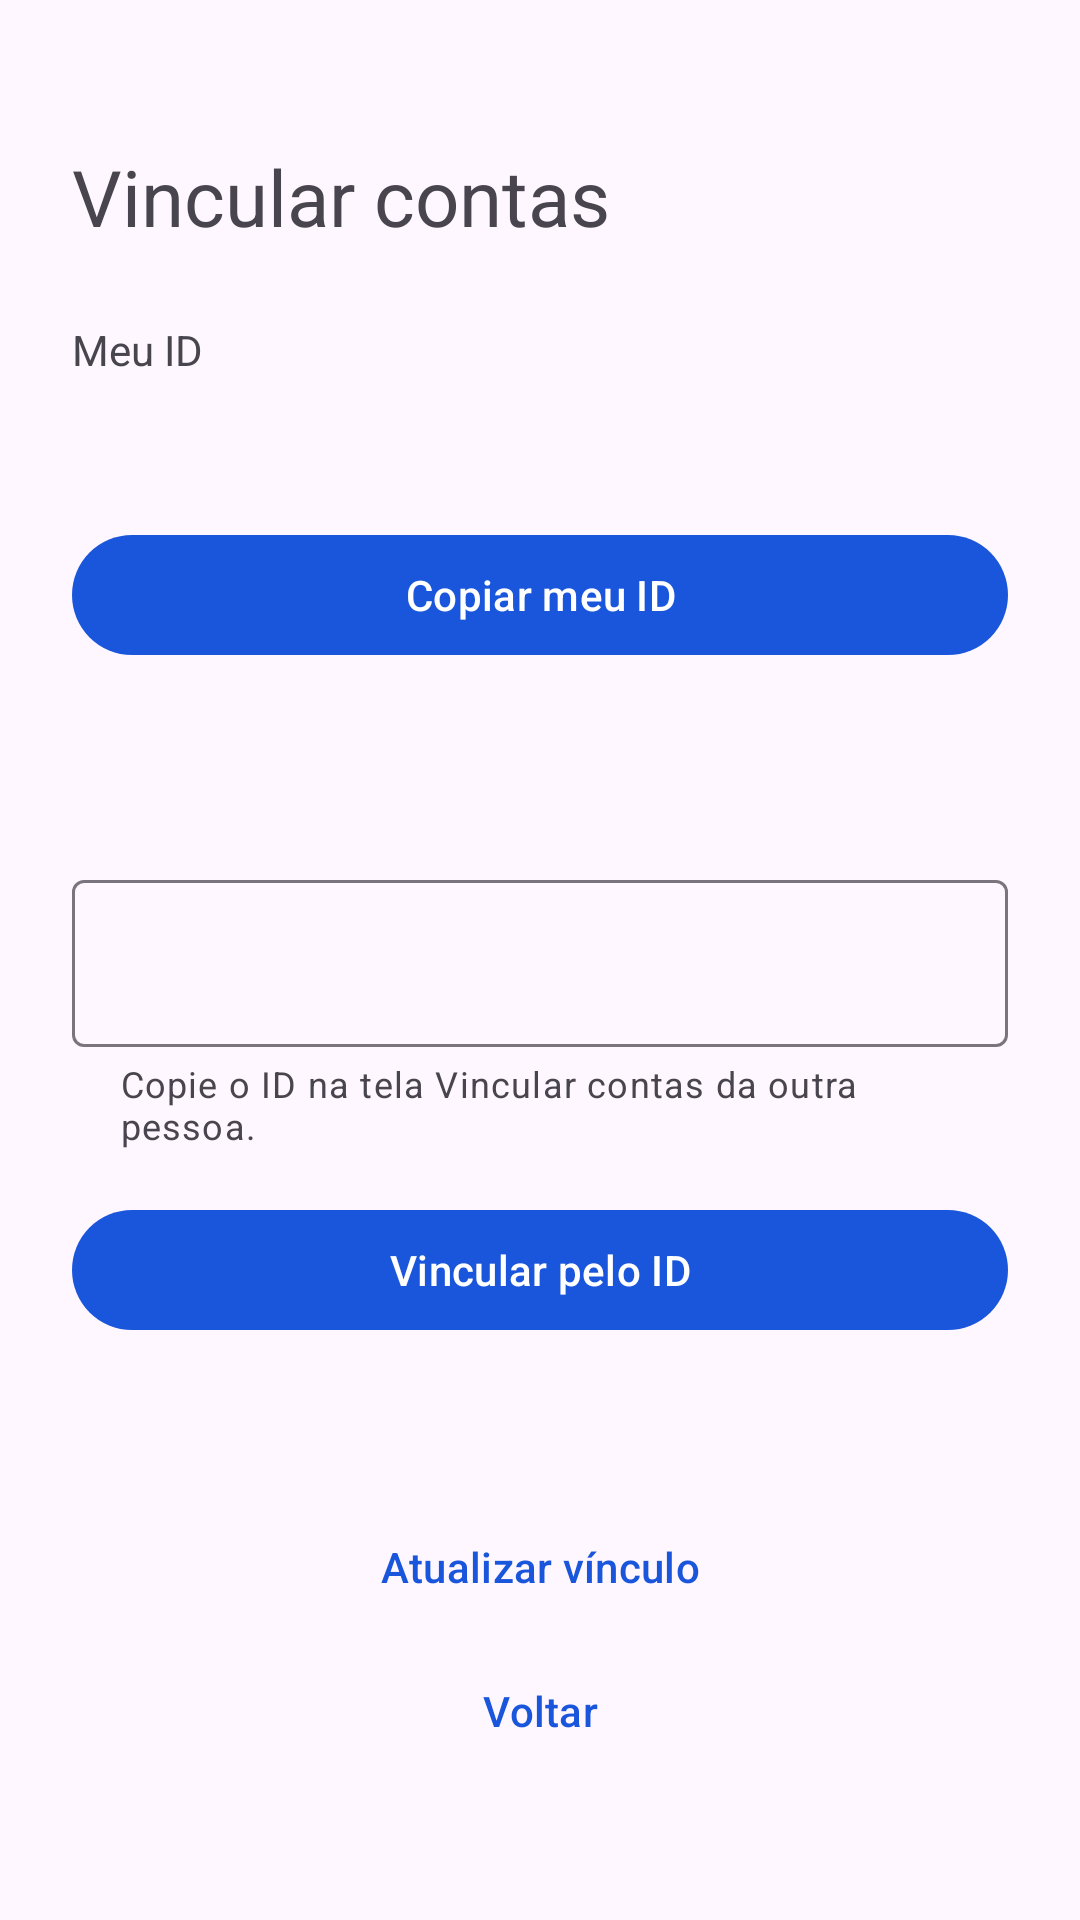

The Android layout XML behind this screen, and the referenced resources:
<!-- AndroidManifest.xml: application theme Theme.Supervisionador -->
<!-- res/layout/activity_vinculo.xml -->
<?xml version="1.0" encoding="utf-8"?>
<ScrollView xmlns:android="http://schemas.android.com/apk/res/android" xmlns:app="http://schemas.android.com/apk/res-auto"
    android:layout_width="match_parent" android:layout_height="match_parent" android:fillViewport="true">
    <LinearLayout android:layout_width="match_parent" android:layout_height="wrap_content" android:orientation="vertical" android:padding="24dp">
        <TextView android:layout_width="match_parent" android:layout_height="wrap_content" android:text="Vincular contas" android:textSize="26sp" android:layout_marginTop="24dp" />
        <TextView android:layout_width="match_parent" android:layout_height="wrap_content" android:text="Meu ID" android:layout_marginTop="24dp" />
        <TextView android:id="@+id/txtMeuId" android:layout_width="match_parent" android:layout_height="wrap_content" android:textIsSelectable="true" android:textSize="18sp" android:paddingVertical="12dp" />
        <com.google.android.material.button.MaterialButton android:id="@+id/btnCopiarId" android:layout_width="match_parent" android:layout_height="wrap_content" android:text="Copiar meu ID" />
        <TextView android:id="@+id/txtStatusVinculo" android:layout_width="match_parent" android:layout_height="wrap_content" android:textSize="16sp" android:layout_marginTop="24dp" android:textIsSelectable="true" />
        <com.google.android.material.textfield.TextInputLayout android:id="@+id/layoutOutroId" android:layout_width="match_parent" android:layout_height="wrap_content" android:layout_marginTop="20dp" app:helperText="Copie o ID na tela Vincular contas da outra pessoa.">
            <com.google.android.material.textfield.TextInputEditText android:id="@+id/edtOutroId" android:layout_width="match_parent" android:layout_height="wrap_content" android:inputType="textVisiblePassword" android:maxLines="1" android:maxLength="160" android:importantForAutofill="no" />
        </com.google.android.material.textfield.TextInputLayout>
        <com.google.android.material.button.MaterialButton android:id="@+id/btnVincular" android:layout_width="match_parent" android:layout_height="wrap_content" android:text="Vincular pelo ID" android:layout_marginTop="16dp" />
        <ProgressBar android:id="@+id/progressBar" android:layout_width="wrap_content" android:layout_height="wrap_content" android:layout_gravity="center" android:visibility="gone" />
        <TextView android:id="@+id/txtResultado" android:layout_width="match_parent" android:layout_height="wrap_content" android:accessibilityLiveRegion="polite" android:paddingVertical="16dp" />
        <com.google.android.material.button.MaterialButton android:id="@+id/btnAtualizarVinculo" style="@style/Widget.Material3.Button.TextButton" android:layout_width="match_parent" android:layout_height="wrap_content" android:text="Atualizar vínculo" />
        <com.google.android.material.button.MaterialButton android:id="@+id/btnVoltar" style="@style/Widget.Material3.Button.TextButton" android:layout_width="match_parent" android:layout_height="wrap_content" android:text="Voltar" />
    </LinearLayout>
</ScrollView>
<!-- resources referenced by this layout -->
<resources>
  <style name="Theme.Supervisionador" parent="Base.Theme.Supervisionador" />
  <style name="Base.Theme.Supervisionador" parent="Theme.Material3.DayNight.NoActionBar">
          
          <item name="colorPrimary">@color/brand_blue</item>
          <item name="android:statusBarColor">@color/white</item>
          <item name="android:windowLightStatusBar">true</item>
      </style>
  <color name="brand_blue">#1A56DB</color>
  <color name="white">#FFFFFFFF</color>
</resources>
